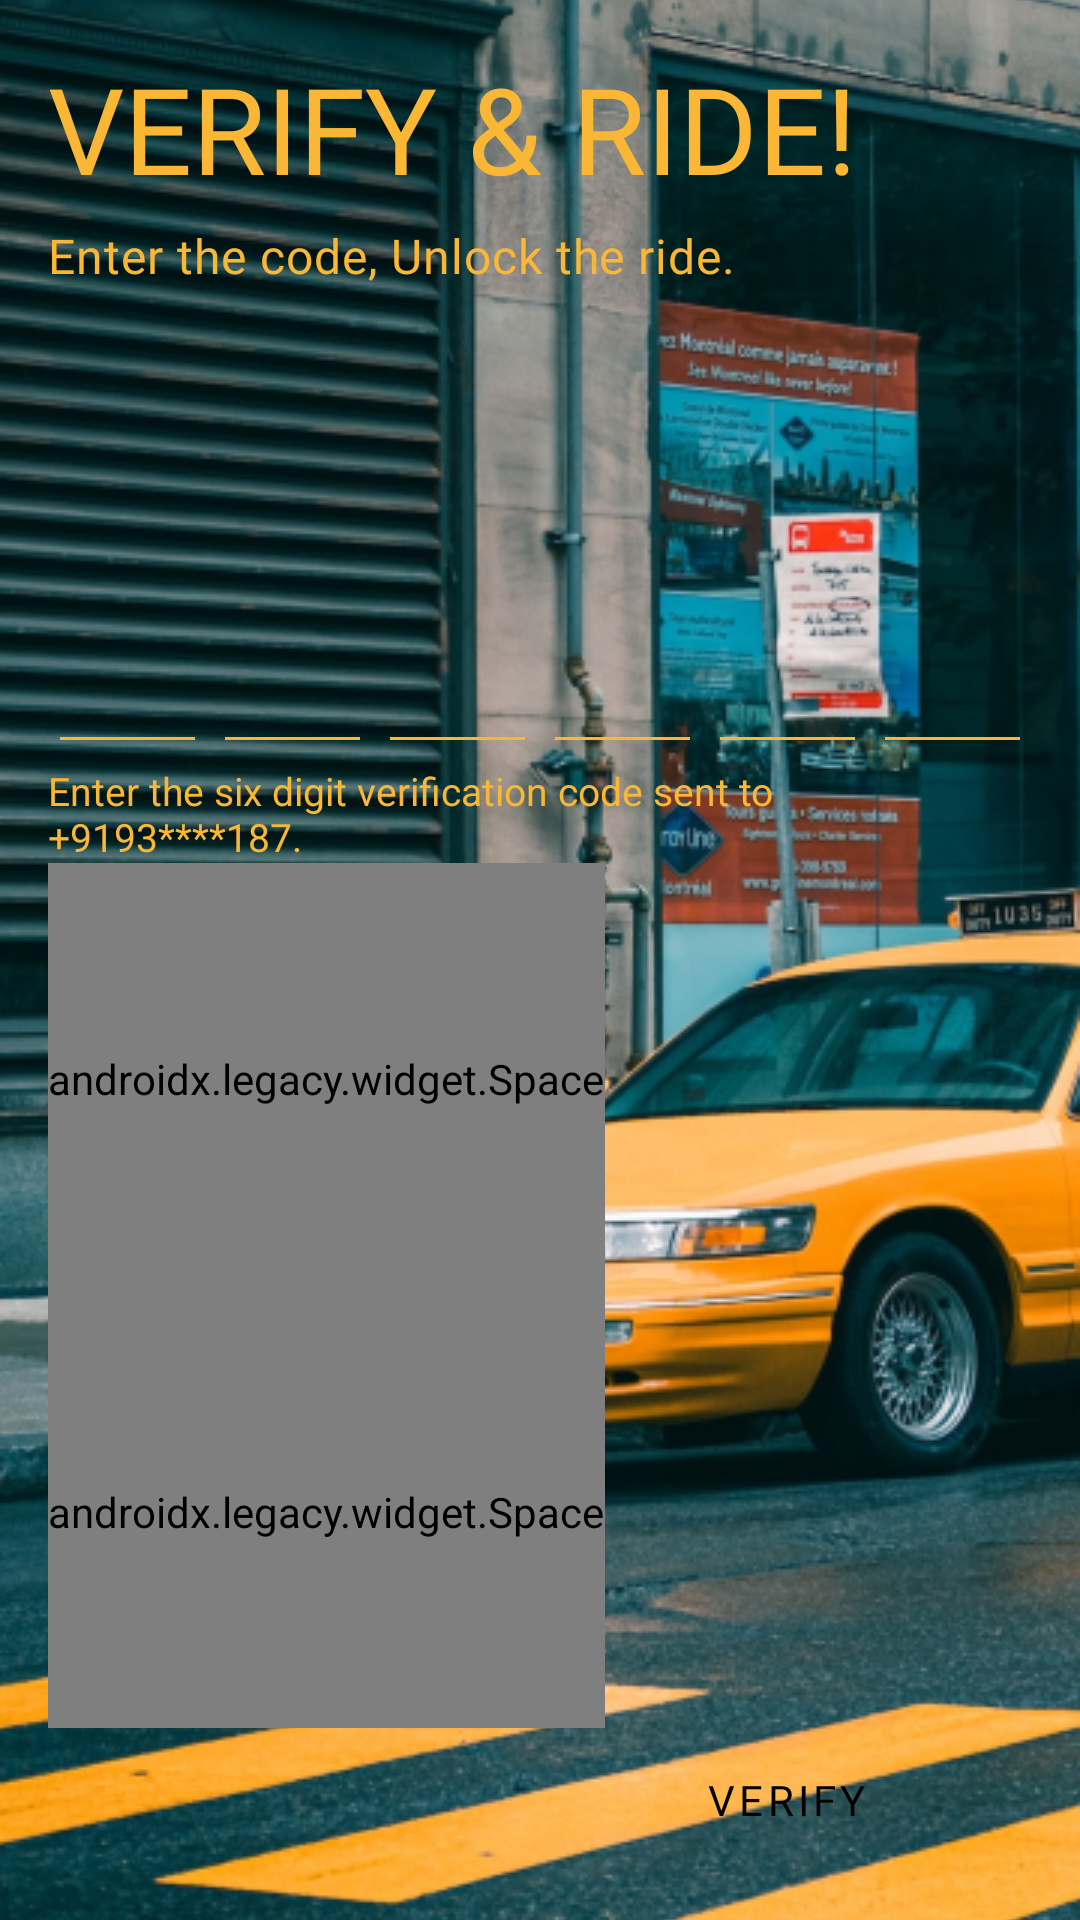

Write the Android layout XML for this screen, with the resource values it uses.
<!-- AndroidManifest.xml: application theme Theme.UberRide -->
<!-- res/layout/fragment_register.xml -->
<?xml version="1.0" encoding="utf-8"?>
<layout xmlns:android="http://schemas.android.com/apk/res/android"
    xmlns:tools="http://schemas.android.com/tools"
    xmlns:app="http://schemas.android.com/apk/res-auto">

    <data>
        <variable
            name="viewmodel"
            type="com.example.uberride.ui.onboarding.OnboardingViewModel" />

    </data>

    <androidx.constraintlayout.widget.ConstraintLayout
        android:layout_width="match_parent"
        android:layout_height="match_parent"
        tools:context=".ui.onboarding.fragments.OtpFragment">

        <ImageView
            android:layout_width="match_parent"
            android:layout_height="match_parent"
            android:src="@drawable/onboarding_background"
            android:scaleType="centerCrop"/>

        <LinearLayout
            android:layout_width="match_parent"
            android:layout_height="match_parent"
            android:padding="16dp"
            android:orientation="vertical">

            <TextView
                android:layout_width="wrap_content"
                android:layout_height="wrap_content"
                android:text="VERIFY &amp; RIDE!"
                style="@style/text_style_large_title_text" />

            <TextView
                android:layout_width="280dp"
                android:layout_height="wrap_content"
                android:layout_marginTop="5dp"
                android:text="Enter the code, Unlock the ride."
                android:letterSpacing="0.02"
                style="@style/text_style_yellow_medium_text" />

            <Space
                android:layout_width="wrap_content"
                android:layout_height="120dp" />

            <LinearLayout
                android:layout_width="match_parent"
                android:layout_height="wrap_content"
                android:orientation="horizontal">



                <EditText
                    android:id="@+id/etOtp1"
                    android:layout_width="0dp"
                    android:layout_weight="1"
                    android:layout_height="wrap_content"
                    android:inputType="number"
                    android:maxLength="1"
                    android:textAlignment="center"
                    style="@style/text_style_yellow_medium_text"
                    android:backgroundTint="@color/yellow"
                    android:nextFocusForward="@id/etOtp2"/>

                <Space
                    android:layout_width="2dp"
                    android:layout_height="wrap_content"
                    android:layout_gravity="center_vertical"/>


                <EditText
                    android:id="@+id/etOtp2"
                    android:layout_width="0dp"
                    android:layout_weight="1"
                    android:layout_height="wrap_content"
                    android:inputType="number"
                    android:maxLength="1"
                    android:textAlignment="center"
                    style="@style/text_style_yellow_medium_text"
                    android:backgroundTint="@color/yellow"
                    android:nextFocusForward="@id/etOtp3"/>

                <Space
                    android:layout_width="2dp"
                    android:layout_height="wrap_content"
                    android:layout_gravity="center_vertical"/>


                <EditText
                    android:id="@+id/etOtp3"
                    android:layout_width="0dp"
                    android:layout_weight="1"
                    android:layout_height="wrap_content"
                    android:inputType="number"
                    android:maxLength="1"
                    android:textAlignment="center"
                    style="@style/text_style_yellow_medium_text"
                    android:backgroundTint="@color/yellow"
                    android:nextFocusForward="@id/etOtp4"/>

                <Space
                    android:layout_width="2dp"
                    android:layout_height="wrap_content"
                    android:layout_gravity="center_vertical"/>


                <EditText
                    android:id="@+id/etOtp4"
                    android:layout_width="0dp"
                    android:layout_weight="1"
                    android:layout_height="wrap_content"
                    android:inputType="number"
                    android:maxLength="1"
                    android:textAlignment="center"
                    style="@style/text_style_yellow_medium_text"
                    android:backgroundTint="@color/yellow"
                    android:nextFocusForward="@id/etOtp5"/>


                <Space
                    android:layout_width="2dp"
                    android:layout_height="wrap_content"
                    android:layout_gravity="center_vertical"/>


                <EditText
                    android:id="@+id/etOtp5"
                    android:layout_width="0dp"
                    android:layout_weight="1"
                    android:layout_height="wrap_content"
                    android:inputType="number"
                    android:maxLength="1"
                    android:textAlignment="center"
                    style="@style/text_style_yellow_medium_text"
                    android:backgroundTint="@color/yellow"
                    android:nextFocusForward="@id/etOtp6"/>

                <Space
                    android:layout_width="2dp"
                    android:layout_height="wrap_content"
                    android:layout_gravity="center_vertical"/>

                <EditText
                    android:id="@+id/etOtp6"
                    android:layout_width="0dp"
                    android:layout_weight="1"
                    android:layout_height="wrap_content"
                    android:inputType="number"
                    android:maxLength="1"
                    android:textAlignment="center"
                    style="@style/text_style_yellow_medium_text"
                    android:backgroundTint="@color/yellow"
                    android:nextFocusForward="@id/etOtp5"/>



            </LinearLayout>

            <TextView
                android:layout_width="match_parent"
                android:layout_height="wrap_content"
                android:text="Enter the six digit verification code sent to +9193****187."
                android:textColor="@color/yellow"
                android:textSize="13sp" />

            <androidx.legacy.widget.Space
                android:layout_width="wrap_content"
                android:layout_height="0dp"
                android:layout_weight="1"/>

            <ProgressBar
                android:id="@+id/loader2"
                android:layout_width="wrap_content"
                android:layout_height="wrap_content"
                android:layout_gravity="center"
                android:progressTint="@color/yellow"
                android:visibility="gone"/>

            <androidx.legacy.widget.Space
                android:layout_width="wrap_content"
                android:layout_height="0dp"
                android:layout_weight="1"/>

            <LinearLayout
                android:layout_width="match_parent"
                android:layout_height="wrap_content"
                android:orientation="horizontal" >

                <View
                    android:layout_width="0dp"
                    android:layout_height="0dp"
                    android:layout_weight="1"/>

                <com.google.android.material.button.MaterialButton
                    android:id="@+id/btn_verify"
                    android:text="verify"
                    style="@style/small_button_style" />

            </LinearLayout>


        </LinearLayout>

    </androidx.constraintlayout.widget.ConstraintLayout>
</layout>
<!-- resources referenced by this layout -->
<resources>
  <color name="yellow">#F9B735</color>
  <!-- drawable onboarding_background: png bitmap (drawable, 524814 bytes) -->
  <style name="small_button_style">
          <item name="android:layout_width">0dp</item>
          <item name="android:layout_height">wrap_content</item>
          <item name="android:layout_weight">1</item>
          <item name="android:background">@drawable/bg_button</item>
          <item name="backgroundTint">@color/yellow</item>
          <item name="android:drawableEnd">@drawable/ic_next</item>
          <item name="android:textColor">@color/black</item>
          <item name="android:textAlignment">center</item>
          <item name="android:fontFamily">@font/font_roboto_medium</item>
          <item name="android:letterSpacing">0.1</item>
      </style>
  <style name="text_style_large_title_text">
          <item name="android:textColor">@color/yellow</item>
          <item name="android:textSize">40sp</item>
          <item name="android:fontFamily">@font/font_oswald_medium</item>
      </style>
  <style name="text_style_yellow_medium_text">
          <item name="android:textSize">16sp</item>
          <item name="android:textColor">@color/yellow</item>
          <item name="android:fontFamily">@font/font_roboto_regular</item>
      </style>
  <style name="Theme.UberRide" parent="Theme.MaterialComponents.DayNight.NoActionBar">
          
          <item name="colorPrimary">@color/yellow</item>
          <item name="colorPrimaryVariant">@color/black</item>
          <item name="colorOnPrimary">@color/white</item>
          
          <item name="colorSecondary">@color/black</item>
          <item name="colorSecondaryVariant">@color/black</item>
          <item name="colorOnSecondary">@color/black</item>
          
          <item name="android:statusBarColor" tools:targetApi="l">?attr/colorPrimaryVariant</item>
          
      </style>
  <color name="black">#FF000000</color>
  <color name="white">#FFFFFFFF</color>
</resources>
